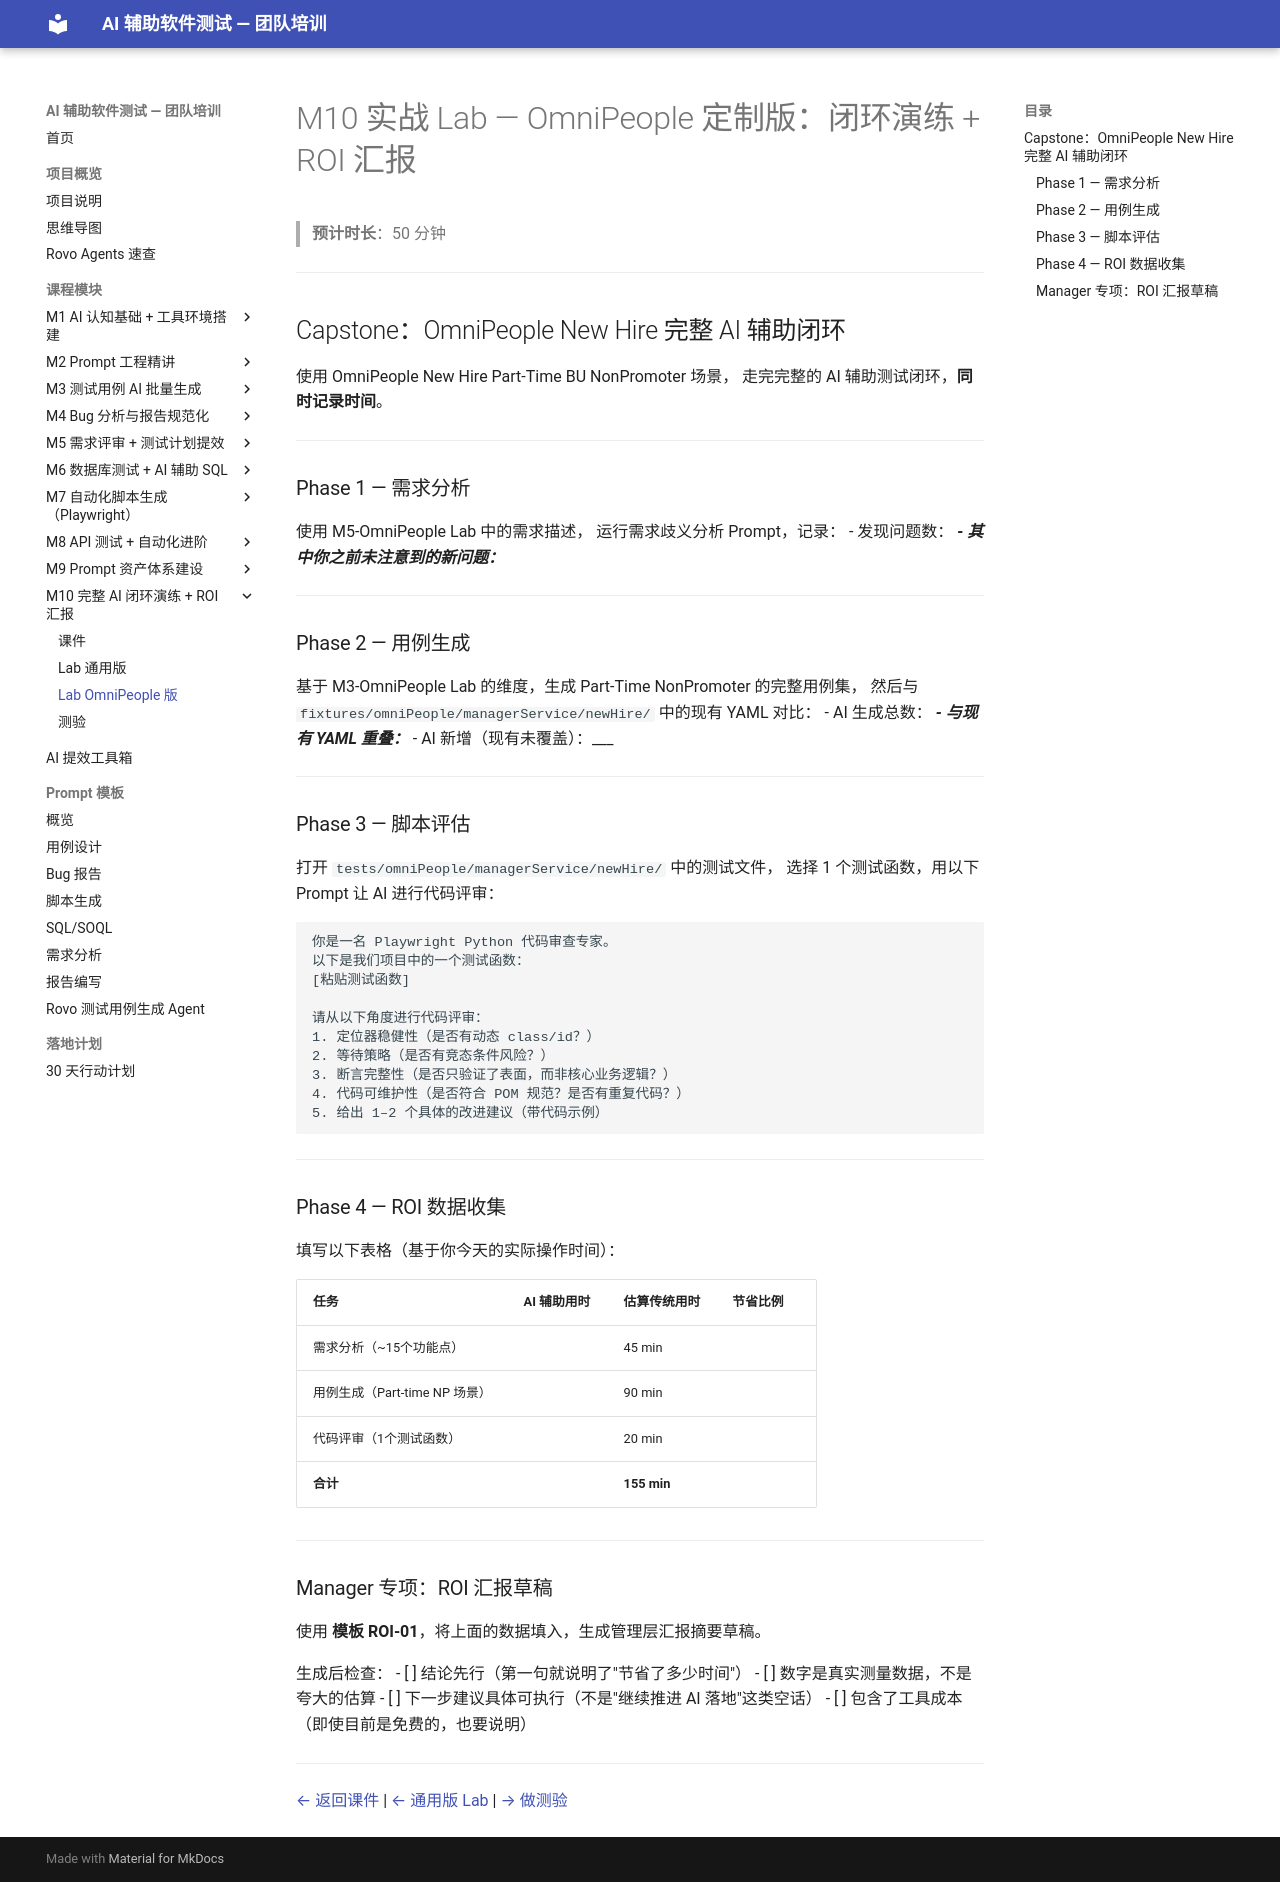

repository: JennyHasACat/AITestingTraining · page: modules/10-full-loop-roi/lab-omnipeople/index.html · generator: mkdocs

# M10 实战 Lab — OmniPeople 定制版：闭环演练 + ROI 汇报

> **预计时长**：50 分钟

---

## Capstone：OmniPeople New Hire 完整 AI 辅助闭环

使用 OmniPeople New Hire Part-Time BU NonPromoter 场景，
走完完整的 AI 辅助测试闭环，**同时记录时间**。

---

### Phase 1 — 需求分析

使用 M5-OmniPeople Lab 中的需求描述，
运行需求歧义分析 Prompt，记录：
- 发现问题数：___
- 其中你之前未注意到的新问题：___

---

### Phase 2 — 用例生成

基于 M3-OmniPeople Lab 的维度，生成 Part-Time NonPromoter 的完整用例集，
然后与 `fixtures/omniPeople/managerService/newHire/` 中的现有 YAML 对比：
- AI 生成总数：___
- 与现有 YAML 重叠：___
- AI 新增（现有未覆盖）：___

---

### Phase 3 — 脚本评估

打开 `tests/omniPeople/managerService/newHire/` 中的测试文件，
选择 1 个测试函数，用以下 Prompt 让 AI 进行代码评审：

```
你是一名 Playwright Python 代码审查专家。
以下是我们项目中的一个测试函数：
[粘贴测试函数]

请从以下角度进行代码评审：
1. 定位器稳健性（是否有动态 class/id？）
2. 等待策略（是否有竞态条件风险？）
3. 断言完整性（是否只验证了表面，而非核心业务逻辑？）
4. 代码可维护性（是否符合 POM 规范？是否有重复代码？）
5. 给出 1–2 个具体的改进建议（带代码示例）
```

---

### Phase 4 — ROI 数据收集

填写以下表格（基于你今天的实际操作时间）：

| 任务 | AI 辅助用时 | 估算传统用时 | 节省比例 |
|------|-----------|------------|---------|
| 需求分析（~15个功能点） | | 45 min | |
| 用例生成（Part-time NP 场景）| | 90 min | |
| 代码评审（1个测试函数） | | 20 min | |
| **合计** | | **155 min** | |

---

### Manager 专项：ROI 汇报草稿

使用 **模板 ROI-01**，将上面的数据填入，生成管理层汇报摘要草稿。

生成后检查：
- [ ] 结论先行（第一句就说明了"节省了多少时间"）
- [ ] 数字是真实测量数据，不是夸大的估算
- [ ] 下一步建议具体可执行（不是"继续推进 AI 落地"这类空话）
- [ ] 包含了工具成本（即使目前是免费的，也要说明）

---

[← 返回课件](lecture.md) | [← 通用版 Lab](lab-generic.md) | [→ 做测验](quiz.md)
